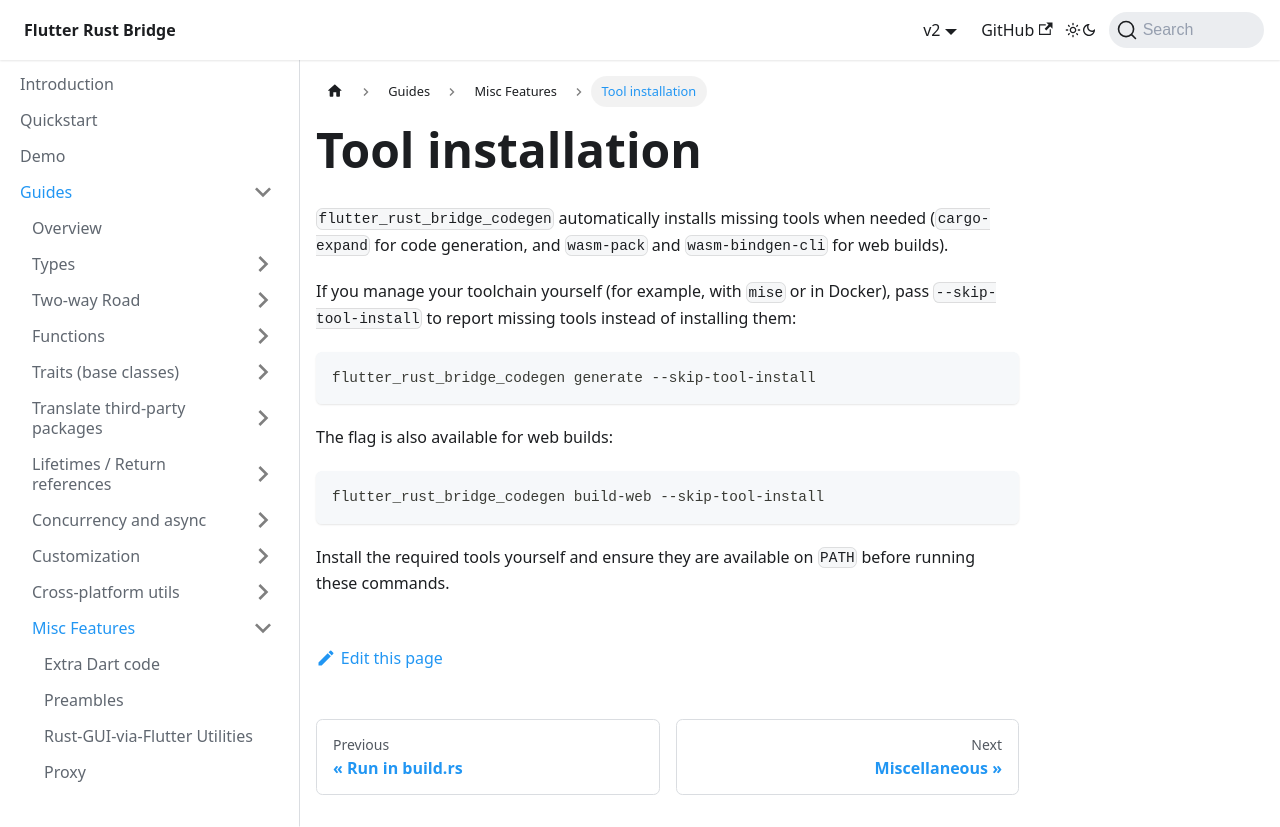

repository: fzyzcjy/flutter_rust_bridge · page: guides/misc-features/tool-installation.html · generator: docusaurus

# Tool installation

`flutter_rust_bridge_codegen` automatically installs missing tools when needed
(`cargo-expand` for code generation, and `wasm-pack` and `wasm-bindgen-cli` for web builds).

If you manage your toolchain yourself (for example, with `mise` or in Docker),
pass `--skip-tool-install` to report missing tools instead of installing them:

```shell
flutter_rust_bridge_codegen generate --skip-tool-install
```

The flag is also available for web builds:

```shell
flutter_rust_bridge_codegen build-web --skip-tool-install
```

Install the required tools yourself and ensure they are available on `PATH` before running these commands.
